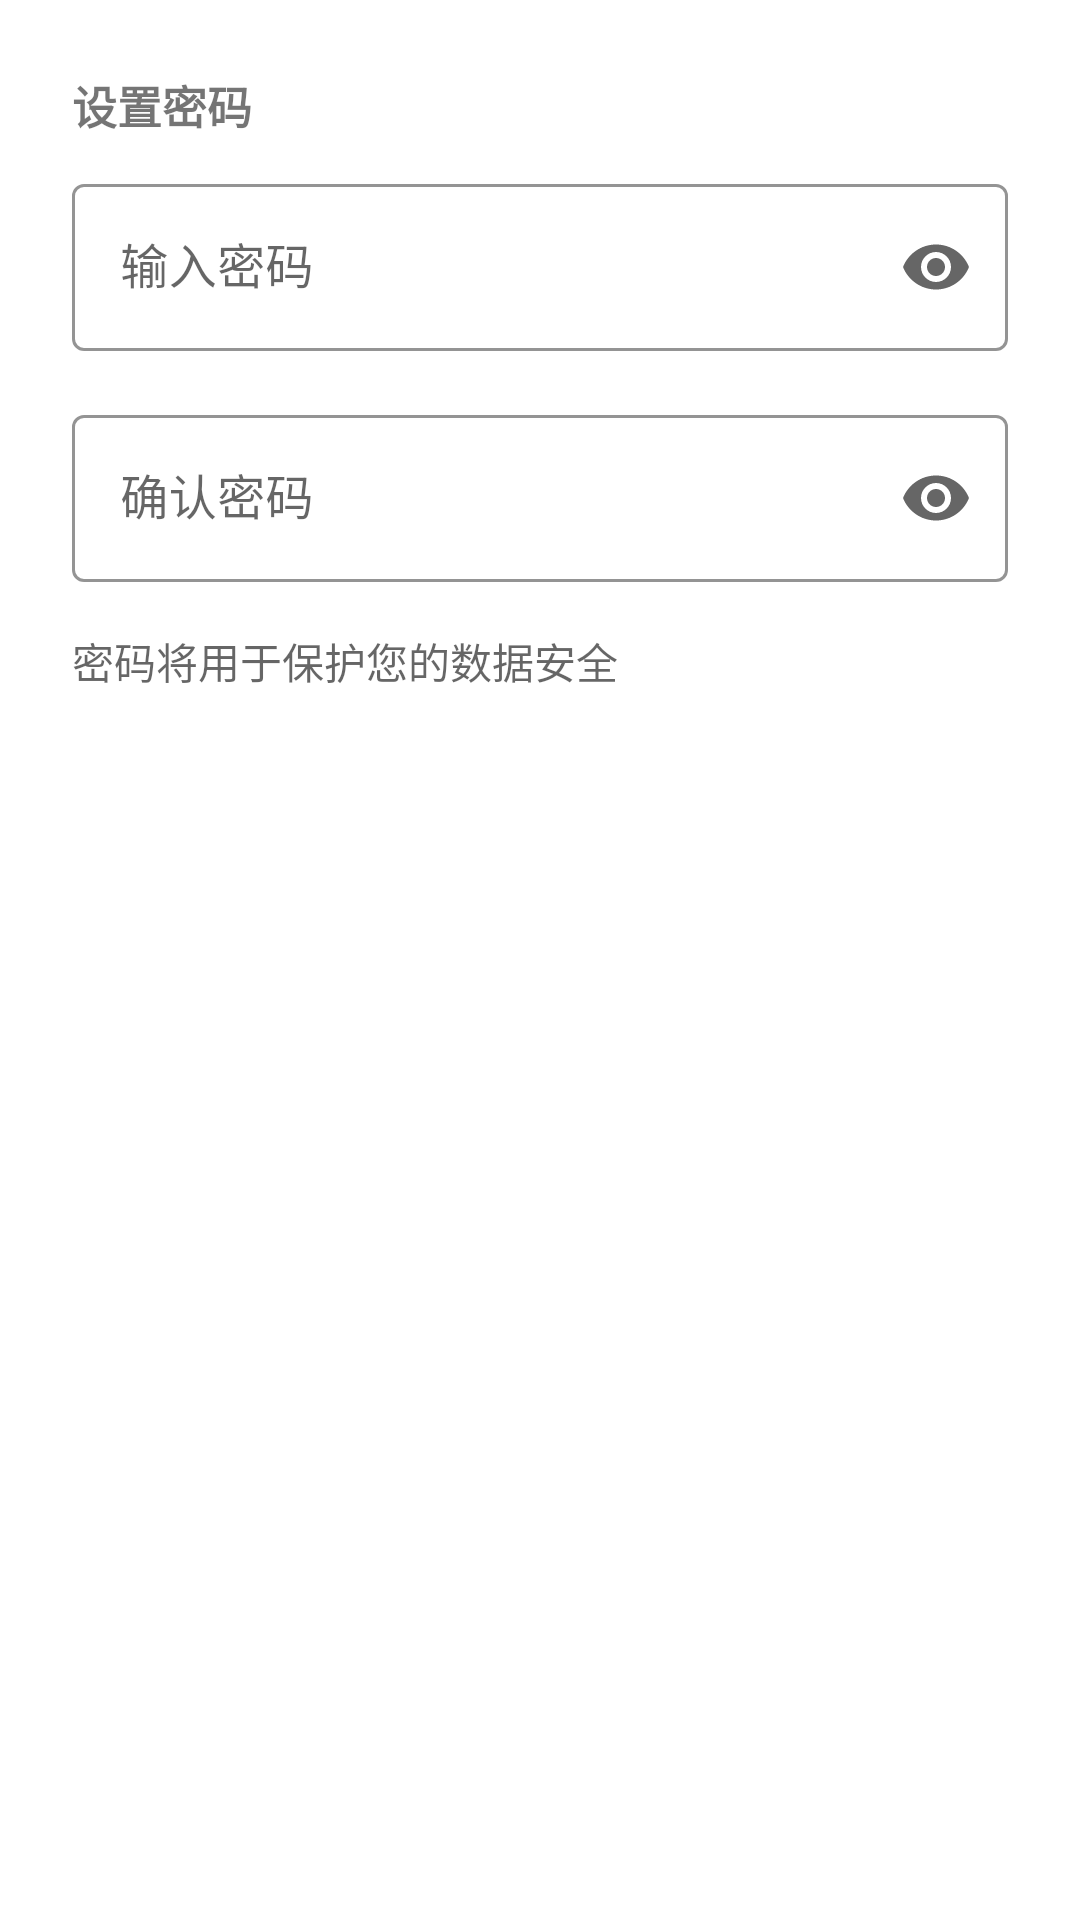

The Android layout XML behind this screen, and the referenced resources:
<!-- AndroidManifest.xml: application theme Theme.MyApplication -->
<!-- res/layout/dialog_set_password.xml -->
<?xml version="1.0" encoding="utf-8"?>
<ScrollView
    xmlns:android="http://schemas.android.com/apk/res/android"
    xmlns:app="http://schemas.android.com/apk/res-auto"
    android:layout_width="match_parent"
    android:layout_height="wrap_content">

    <LinearLayout
        android:layout_width="match_parent"
        android:layout_height="wrap_content"
        android:orientation="vertical"
        android:padding="24dp"
        android:minHeight="200dp">

        <TextView
            android:layout_width="match_parent"
            android:layout_height="wrap_content"
            android:text="设置密码"
            android:textSize="15sp"
            android:textStyle="bold"
            android:layout_marginBottom="10dp"/>

        <com.google.android.material.textfield.TextInputLayout
            android:id="@+id/passwordLayout"
            android:layout_width="match_parent"
            android:layout_height="wrap_content"
            android:layout_marginBottom="16dp"
            android:hint="输入密码"
            app:hintTextColor="@color/black"
            app:boxStrokeColor="@color/black"
            app:endIconMode="password_toggle"
            style="@style/Widget.MaterialComponents.TextInputLayout.OutlinedBox">

            <com.google.android.material.textfield.TextInputEditText
                android:id="@+id/passwordInput"
                android:layout_width="match_parent"
                android:layout_height="wrap_content"
                android:inputType="textPassword"
                android:maxLines="1"
                android:minHeight="48dp"/>

        </com.google.android.material.textfield.TextInputLayout>

        <com.google.android.material.textfield.TextInputLayout
            android:id="@+id/confirmPasswordLayout"
            android:layout_width="match_parent"
            android:layout_height="wrap_content"
            android:layout_marginBottom="16dp"
            android:hint="确认密码"
            app:hintTextColor="@color/black"
            app:boxStrokeColor="@color/black"
            app:endIconMode="password_toggle"
            style="@style/Widget.MaterialComponents.TextInputLayout.OutlinedBox">

            <com.google.android.material.textfield.TextInputEditText
                android:id="@+id/confirmPasswordInput"
                android:layout_width="match_parent"
                android:layout_height="wrap_content"
                android:inputType="textPassword"
                android:maxLines="1"
                android:minHeight="48dp"/>

        </com.google.android.material.textfield.TextInputLayout>

        <TextView
            android:layout_width="match_parent"
            android:layout_height="wrap_content"
            android:text="密码将用于保护您的数据安全"
            android:textColor="?android:textColorSecondary"
            android:layout_marginBottom="8dp"/>

    </LinearLayout>
</ScrollView>
<!-- resources referenced by this layout -->
<resources>
  <color name="black">#FF000000</color>
  <style name="Theme.MyApplication" parent="Base.Theme.MyApplication" />
  <style name="Base.Theme.MyApplication" parent="Theme.MaterialComponents.DayNight.NoActionBar">
          
          <item name="colorPrimary">@color/transparent</item>
          <item name="colorPrimaryVariant">@color/white</item>
          <item name="android:statusBarColor">@color/no_color</item>
          <item name="android:windowLightStatusBar">true</item>
          <item name="android:navigationBarColor">@color/no_color</item>
          
          <item name="materialAlertDialogTheme">@style/ThemeOverlay.App.MaterialAlertDialog</item>
      </style>
  <color name="transparent">#00000000</color>
  <color name="white">#FFFFFFFF</color>
  <color name="no_color">#00000000</color>
  <style name="ThemeOverlay.App.MaterialAlertDialog" parent="ThemeOverlay.MaterialComponents.MaterialAlertDialog">
          <item name="buttonBarPositiveButtonStyle">@style/Widget.App.Button</item>
          <item name="buttonBarNegativeButtonStyle">@style/Widget.App.Button</item>
      </style>
  <style name="Widget.App.Button" parent="Widget.MaterialComponents.Button.TextButton.Dialog">
          <item name="android:textColor">@color/black</item>
      </style>
</resources>
